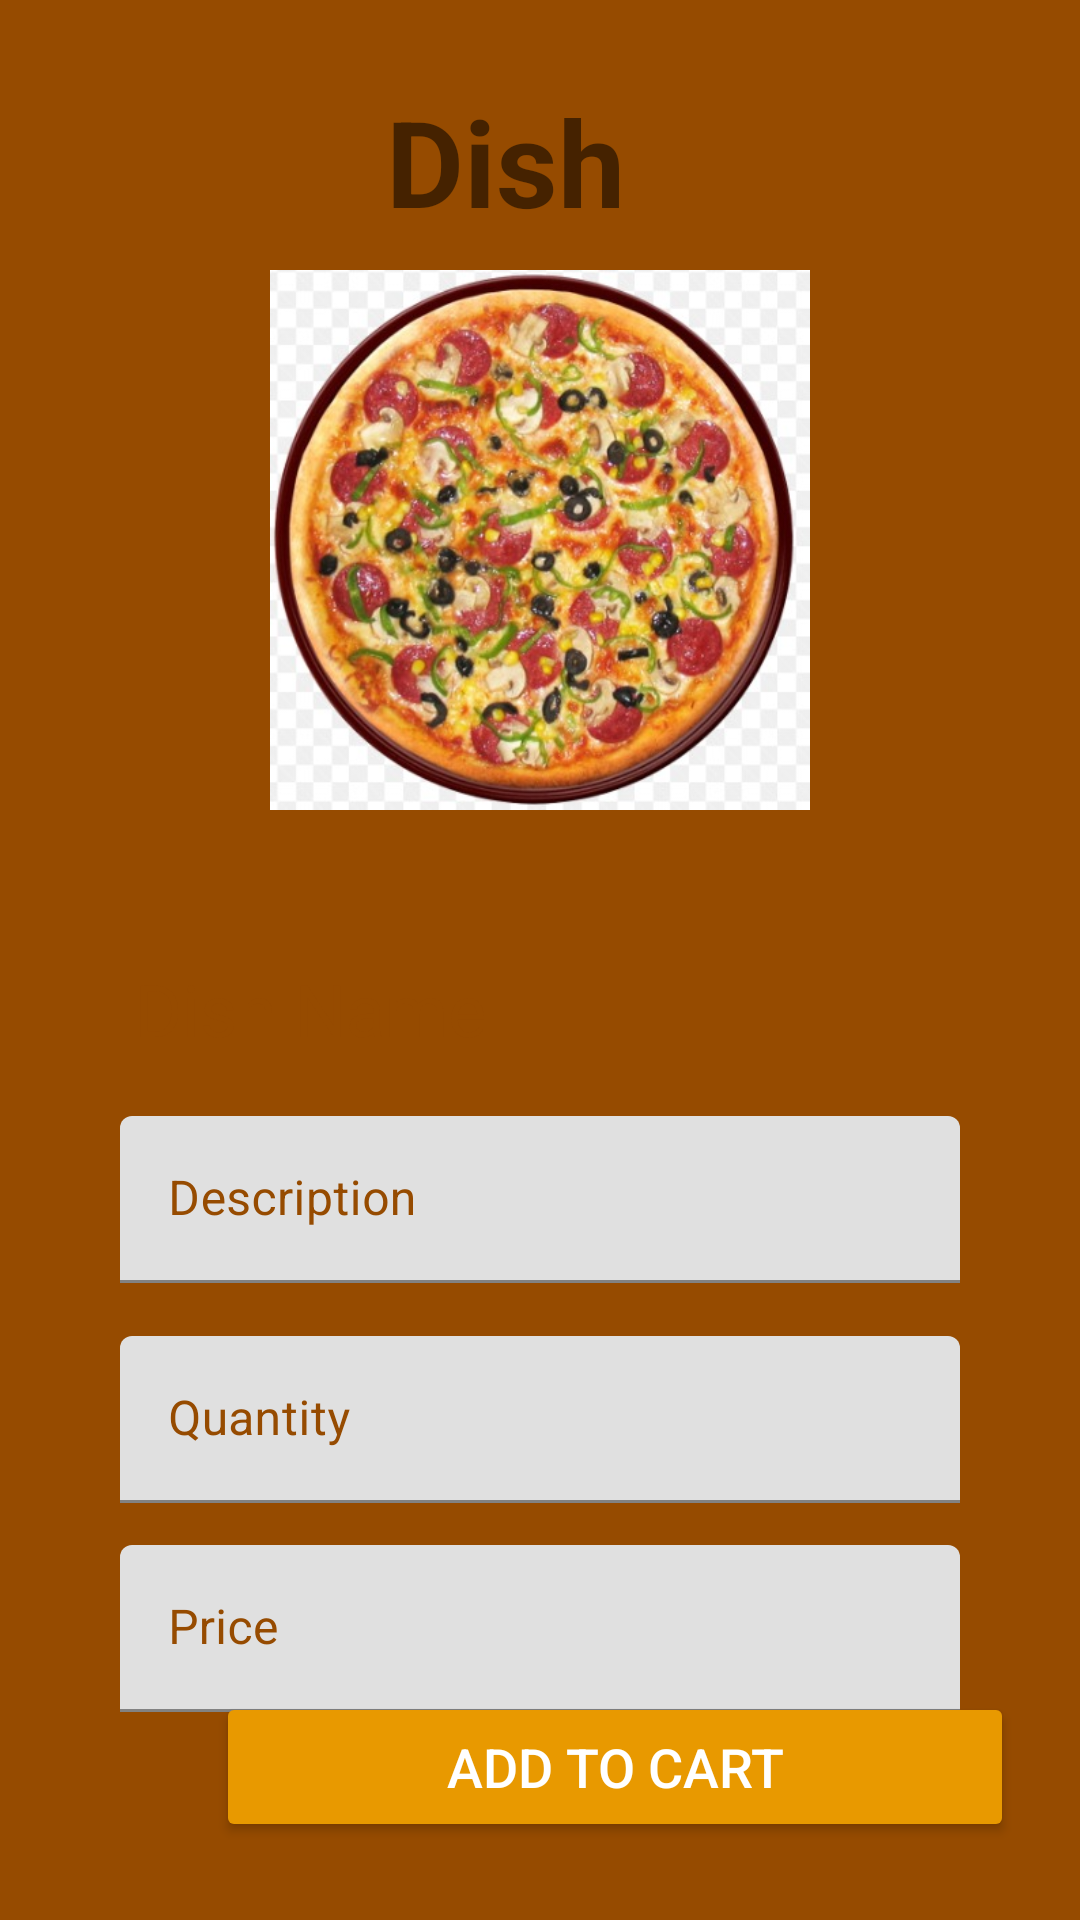

The Android layout XML behind this screen, and the referenced resources:
<!-- AndroidManifest.xml: application theme Theme.Wagba_Salma -->
<!-- res/layout/onedishdetail.xml -->
<androidx.constraintlayout.widget.ConstraintLayout xmlns:android="http://schemas.android.com/apk/res/android"
    xmlns:app="http://schemas.android.com/apk/res-auto"
    xmlns:tools="http://schemas.android.com/tools"
    android:layout_width="match_parent"
    android:layout_height="match_parent"

    android:background="@color/brown">

    <ImageButton
        android:layout_width="180dp"
        android:layout_height="180dp"
        android:id="@+id/image_upload"
        android:layout_marginTop="40dp"
        android:background="@drawable/pizza"
        app:layout_constraintEnd_toEndOf="parent"
        app:layout_constraintStart_toStartOf="parent"
        app:layout_constraintTop_toTopOf="parent"
        app:layout_constraintHorizontal_bias="0.50"
        android:src="@drawable/ic_baseline_person_outline_24"
        app:layout_constraintBottom_toTopOf="@+id/linear_layout"/>
    <LinearLayout
        android:layout_width="280dp"
        android:layout_height="wrap_content"
        android:id="@+id/linear_layout"
        android:layout_marginTop="30dp"
        android:orientation="horizontal"
        app:layout_constraintBottom_toBottomOf="parent"
        app:layout_constraintEnd_toEndOf="parent"
        app:layout_constraintStart_toStartOf="parent"
        app:layout_constraintTop_toTopOf="parent"
        app:layout_constraintVertical_bias="0.50">

        <TextView
            android:id="@+id/dish_name"
            android:layout_width="match_parent"
            android:layout_height="30dp"
            android:layout_marginLeft="5dp"
            android:text="Dish Name"
            android:textColor="@color/brown"
            android:textSize="24sp" />

    </LinearLayout>

    <com.google.android.material.textfield.TextInputLayout
        android:id="@+id/description"
        android:layout_width="280dp"
        android:layout_height="wrap_content"
        android:layout_marginTop="10dp"
        android:textColorHint="@color/brown"
        app:layout_constraintBottom_toBottomOf="parent"
        app:layout_constraintEnd_toEndOf="parent"
        app:layout_constraintHorizontal_bias="0.5"
        app:layout_constraintStart_toStartOf="parent"
        app:layout_constraintTop_toBottomOf="@+id/linear_layout"
        app:layout_constraintVertical_bias="0.053">

        <com.google.android.material.textfield.TextInputEditText
            android:layout_width="match_parent"
            android:layout_height="wrap_content"
            android:hint="Description"
            android:inputType="text"
            android:textColor="@color/white"
            android:textColorHint="@color/white" />

    </com.google.android.material.textfield.TextInputLayout>

    <com.google.android.material.textfield.TextInputLayout
        android:id="@+id/Quantity"
        android:layout_width="280dp"
        android:layout_height="wrap_content"
        android:layout_marginTop="10dp"
        android:textColorHint="@color/brown"
        app:layout_constraintBottom_toBottomOf="parent"
        app:layout_constraintEnd_toEndOf="parent"
        app:layout_constraintHorizontal_bias="0.5"
        app:layout_constraintStart_toStartOf="parent"
        app:layout_constraintTop_toBottomOf="@+id/description"
        app:layout_constraintVertical_bias="0.053">

        <com.google.android.material.textfield.TextInputEditText
            android:layout_width="match_parent"
            android:layout_height="wrap_content"
            android:hint="Quantity"
            android:inputType="text"
            android:textColor="@color/white"
            android:textColorHint="@color/white" />

    </com.google.android.material.textfield.TextInputLayout>

    <com.google.android.material.textfield.TextInputLayout
        android:id="@+id/price"
        android:layout_width="280dp"
        android:layout_height="wrap_content"
        android:layout_marginTop="10dp"
        android:backgroundTint="@color/orange"
        android:textColorHint="@color/brown"
        app:layout_constraintBottom_toBottomOf="parent"
        app:layout_constraintEnd_toEndOf="parent"
        app:layout_constraintHorizontal_bias="0.5"
        app:layout_constraintStart_toStartOf="parent"
        app:layout_constraintTop_toBottomOf="@+id/Quantity"
        app:layout_constraintVertical_bias="0.053">

        <com.google.android.material.textfield.TextInputEditText
            android:layout_width="match_parent"
            android:layout_height="wrap_content"
            android:hint="Price"
            android:inputType="text"
            android:textColor="@color/white"
            android:textColorHint="@color/white" />

    </com.google.android.material.textfield.TextInputLayout>


    <Button
        android:id="@+id/addtocart"
        android:layout_width="266dp"
        android:layout_height="50dp"
        android:layout_gravity="center"
        android:layout_marginStart="72dp"
        android:layout_marginBottom="26dp"
        android:backgroundTint="@color/orange"
        android:padding="10dp"
        android:text="Add To Cart"
        android:textColor="@color/white"
        android:textSize="18sp"
        app:layout_constraintBottom_toBottomOf="parent"
        app:layout_constraintStart_toStartOf="parent" />

    <TextView
        android:id="@+id/textView3"
        android:layout_width="wrap_content"
        android:layout_height="wrap_content"
        android:layout_marginStart="154dp"
        android:layout_marginTop="27dp"
        android:layout_marginEnd="177dp"
        android:text="Dish"
        android:textSize="40dp"
        android:textStyle="bold"
        app:layout_constraintEnd_toEndOf="parent"
        app:layout_constraintStart_toStartOf="parent"
        app:layout_constraintTop_toTopOf="parent" />
</androidx.constraintlayout.widget.ConstraintLayout>
<!-- resources referenced by this layout -->
<resources>
  <color name="brown">#964B00</color>
  <color name="orange">#e89900</color>
  <color name="white">#FFFFFFFF</color>
  <!-- drawable pizza: jpeg bitmap (drawable-v24, 66137 bytes) -->
  <style name="Theme.Wagba_Salma" parent="Theme.MaterialComponents.DayNight.DarkActionBar">
          
          <item name="colorPrimary">@color/purple_500</item>
          <item name="colorPrimaryVariant">@color/purple_700</item>
          <item name="colorOnPrimary">@color/white</item>
          
          <item name="colorSecondary">@color/teal_200</item>
          <item name="colorSecondaryVariant">@color/teal_700</item>
          <item name="colorOnSecondary">@color/black</item>
          
          <item name="android:statusBarColor">?attr/colorPrimaryVariant</item>
          
      </style>
  <color name="purple_500">#FF6200EE</color>
  <color name="purple_700">#FF3700B3</color>
  <color name="teal_200">#FF03DAC5</color>
  <color name="teal_700">#FF018786</color>
  <color name="black">#FF000000</color>
</resources>
